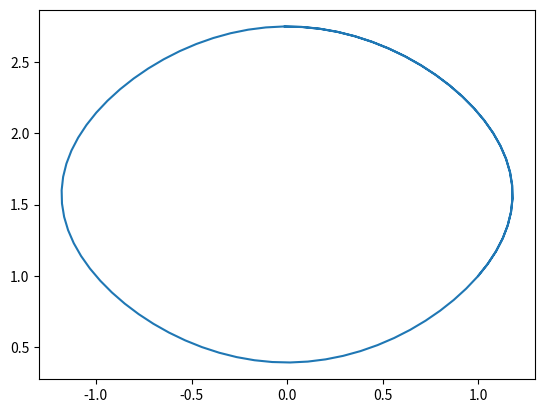

The script that saved this image:
from scipy import integrate
import numpy as np
import matplotlib.pyplot as plt


def f(t, r):
    x, y = r  # 2d array r
    fx = np.cos(y)
    fy = np.sin(x)
    return fx, fy # returns in tuples
# solve ipv turns every thing into array


# x(t) = y(t) = a, x(0) = y(0) = 1
sol = integrate.solve_ivp(f, (0, 10), (1, 1), t_eval=np.linspace(0, 10, 100))
print(sol)
x, y = sol.y  # sol.y is a 2d array
print(x)
print(y)
plt.plot(x, y)
plt.show()
